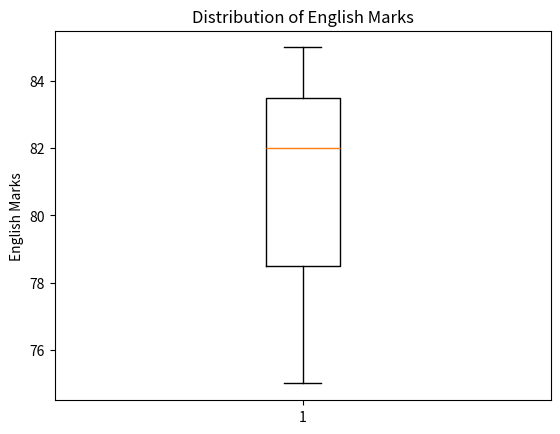

The script that saved this image:
# Q10: Plot a boxplot for English marks to check distribution and outliers.

import pandas as pd
import matplotlib.pyplot as plt

# Create data
data = {
    'Name': ['Amit', 'Sagar', 'Pooja'],
    'Math': [85, 90, 78],
    'Science': [92, 88, 80],
    'English': [75, 85, 82]
}

# Create DataFrame
df = pd.DataFrame(data)

# Create boxplot for English marks
plt.boxplot(df['English'])

# Add title and label
plt.title('Distribution of English Marks')
plt.ylabel('English Marks')

# Display boxplot
plt.show()
